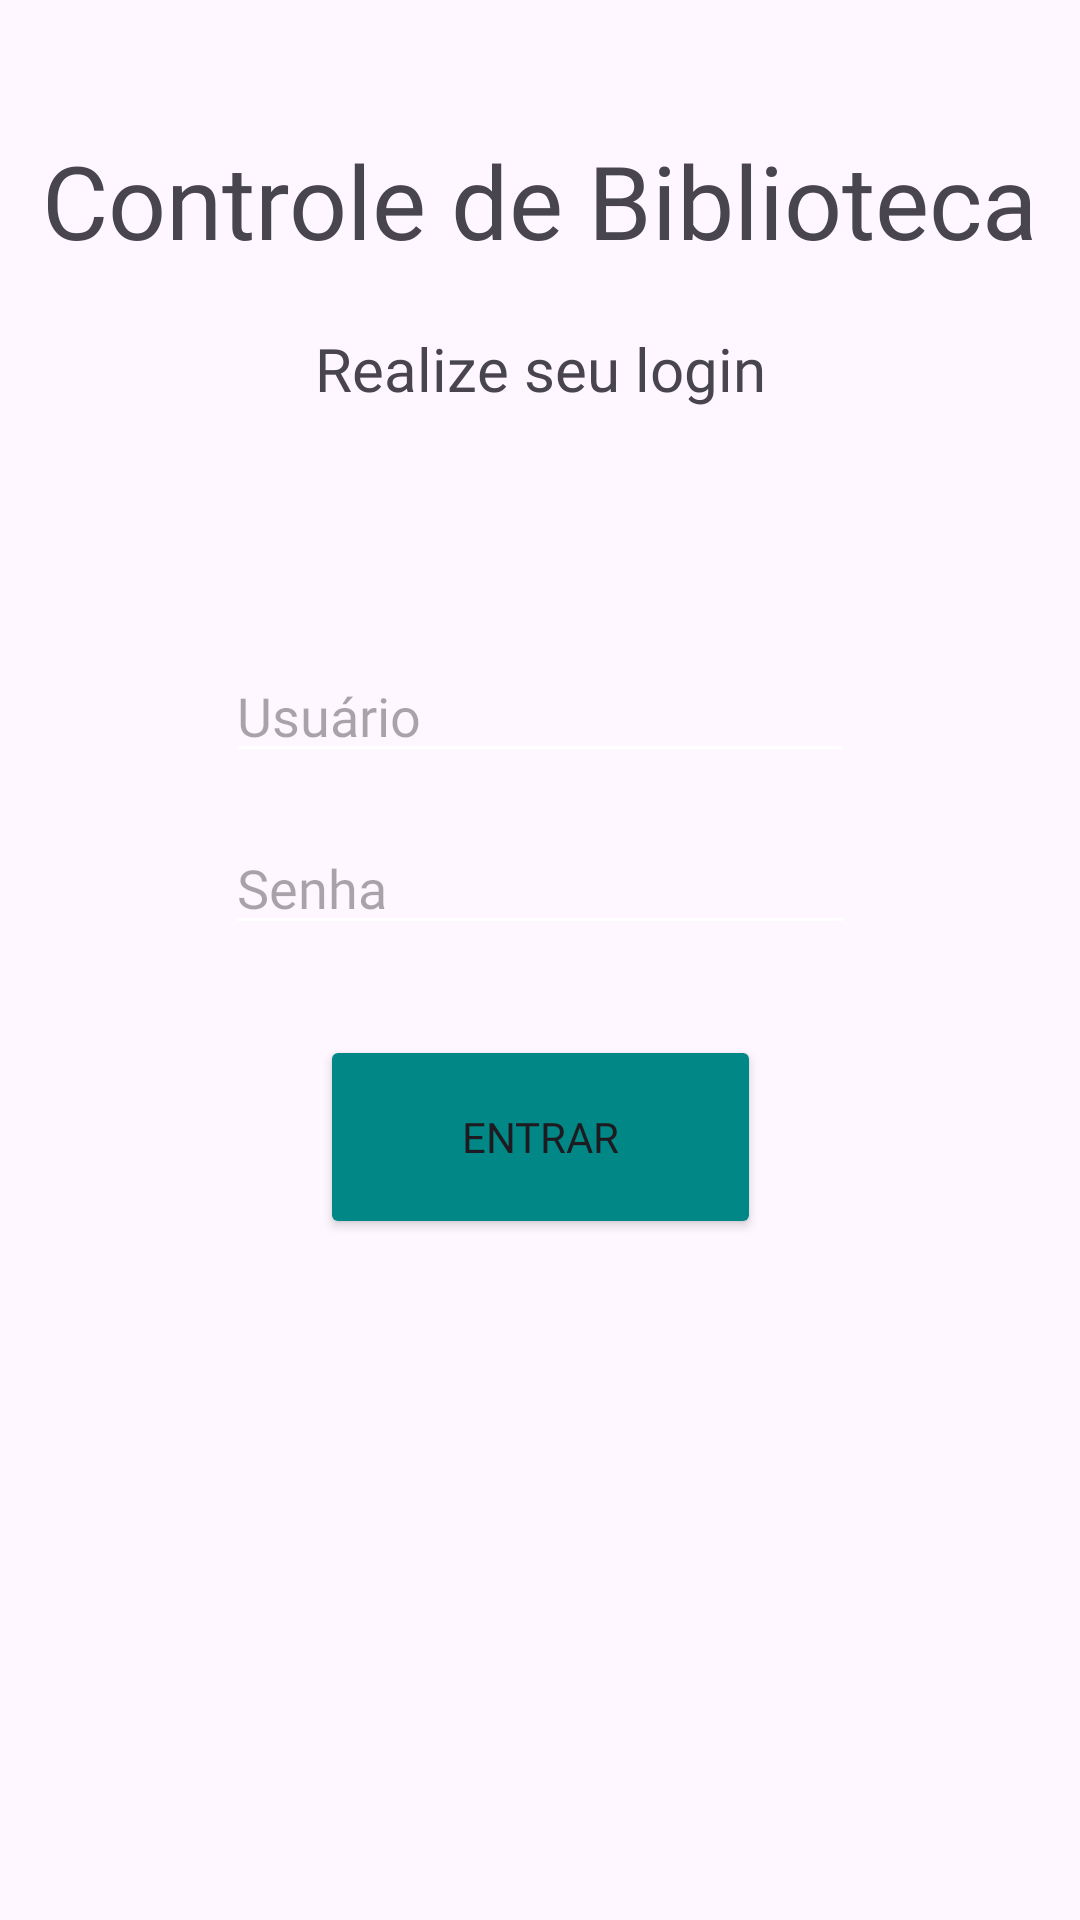

Here is an Android app screen rendered from its layout file. Give the layout XML and the strings, colors and styles it references.
<!-- AndroidManifest.xml: application theme Theme.ControleBibliotecaAps -->
<!-- res/layout/activity_login.xml -->
<?xml version="1.0" encoding="utf-8"?>
<androidx.constraintlayout.widget.ConstraintLayout xmlns:android="http://schemas.android.com/apk/res/android"
    xmlns:app="http://schemas.android.com/apk/res-auto"
    xmlns:tools="http://schemas.android.com/tools"
    android:id="@+id/main"
    android:layout_width="match_parent"
    android:layout_height="match_parent"
    tools:context=".activity.LoginActivity">

    <Button
        android:id="@+id/btnEntrar"
        android:layout_width="147dp"
        android:layout_height="68dp"
        android:layout_marginTop="28dp"
        android:backgroundTint="@color/design_default_color_secondary_variant"
        android:fontFamily="@font/inter_semibold"
        android:text="ENTRAR"
        android:textColorLink="@color/white"
        app:cornerRadius="15dp"
        app:layout_constraintBottom_toBottomOf="parent"
        app:layout_constraintEnd_toEndOf="parent"
        app:layout_constraintStart_toStartOf="parent"
        app:layout_constraintTop_toBottomOf="@+id/edtSenha"
        app:layout_constraintVertical_bias="0.009" />

    <EditText
        android:id="@+id/edtSenha"
        android:layout_width="wrap_content"
        android:layout_height="wrap_content"
        android:layout_marginTop="16dp"
        android:backgroundTint="@color/white"
        android:ems="10"
        android:fontFamily="@font/inter_medium"
        android:hint="Senha"
        android:inputType="textPassword"
        android:visibility="visible"
        app:layout_constraintEnd_toEndOf="parent"
        app:layout_constraintStart_toStartOf="parent"
        app:layout_constraintTop_toBottomOf="@+id/edtUsuario" />

    <EditText
        android:id="@+id/edtUsuario"
        android:layout_width="wrap_content"
        android:layout_height="wrap_content"
        android:layout_marginTop="80dp"
        android:backgroundTint="@color/white"
        android:ems="10"
        android:fontFamily="@font/inter_medium"
        android:hint="Usuário"
        android:inputType="text"
        app:layout_constraintEnd_toEndOf="parent"
        app:layout_constraintStart_toStartOf="parent"
        app:layout_constraintTop_toBottomOf="@+id/DescricaoText" />

    <TextView
        android:id="@+id/DescricaoText"
        android:layout_width="wrap_content"
        android:layout_height="wrap_content"
        android:layout_marginTop="20dp"
        android:fontFamily="@font/inter_medium"
        android:text="Realize seu login"
        android:textSize="20sp"
        app:layout_constraintEnd_toEndOf="parent"
        app:layout_constraintStart_toStartOf="parent"
        app:layout_constraintTop_toBottomOf="@+id/TituloText" />

    <TextView
        android:id="@+id/TituloText"
        android:layout_width="wrap_content"
        android:layout_height="wrap_content"
        android:layout_marginTop="44dp"
        android:fontFamily="@font/inter_semibold"
        android:text="Controle de Biblioteca"
        android:textSize="34sp"
        app:layout_constraintEnd_toEndOf="parent"
        app:layout_constraintStart_toStartOf="parent"
        app:layout_constraintTop_toTopOf="parent" />

</androidx.constraintlayout.widget.ConstraintLayout>
<!-- resources referenced by this layout -->
<resources>
  <style name="Theme.ControleBibliotecaAps" parent="Base.Theme.ControleBibliotecaAps" />
  <style name="Base.Theme.ControleBibliotecaAps" parent="Theme.Material3.DayNight.NoActionBar">
          
          
      </style>
  <!-- not gathered from this repository: default colours our renderer supplied (Android Studio template values) -->
  <color name="white">#FFFFFFFF</color>
</resources>
